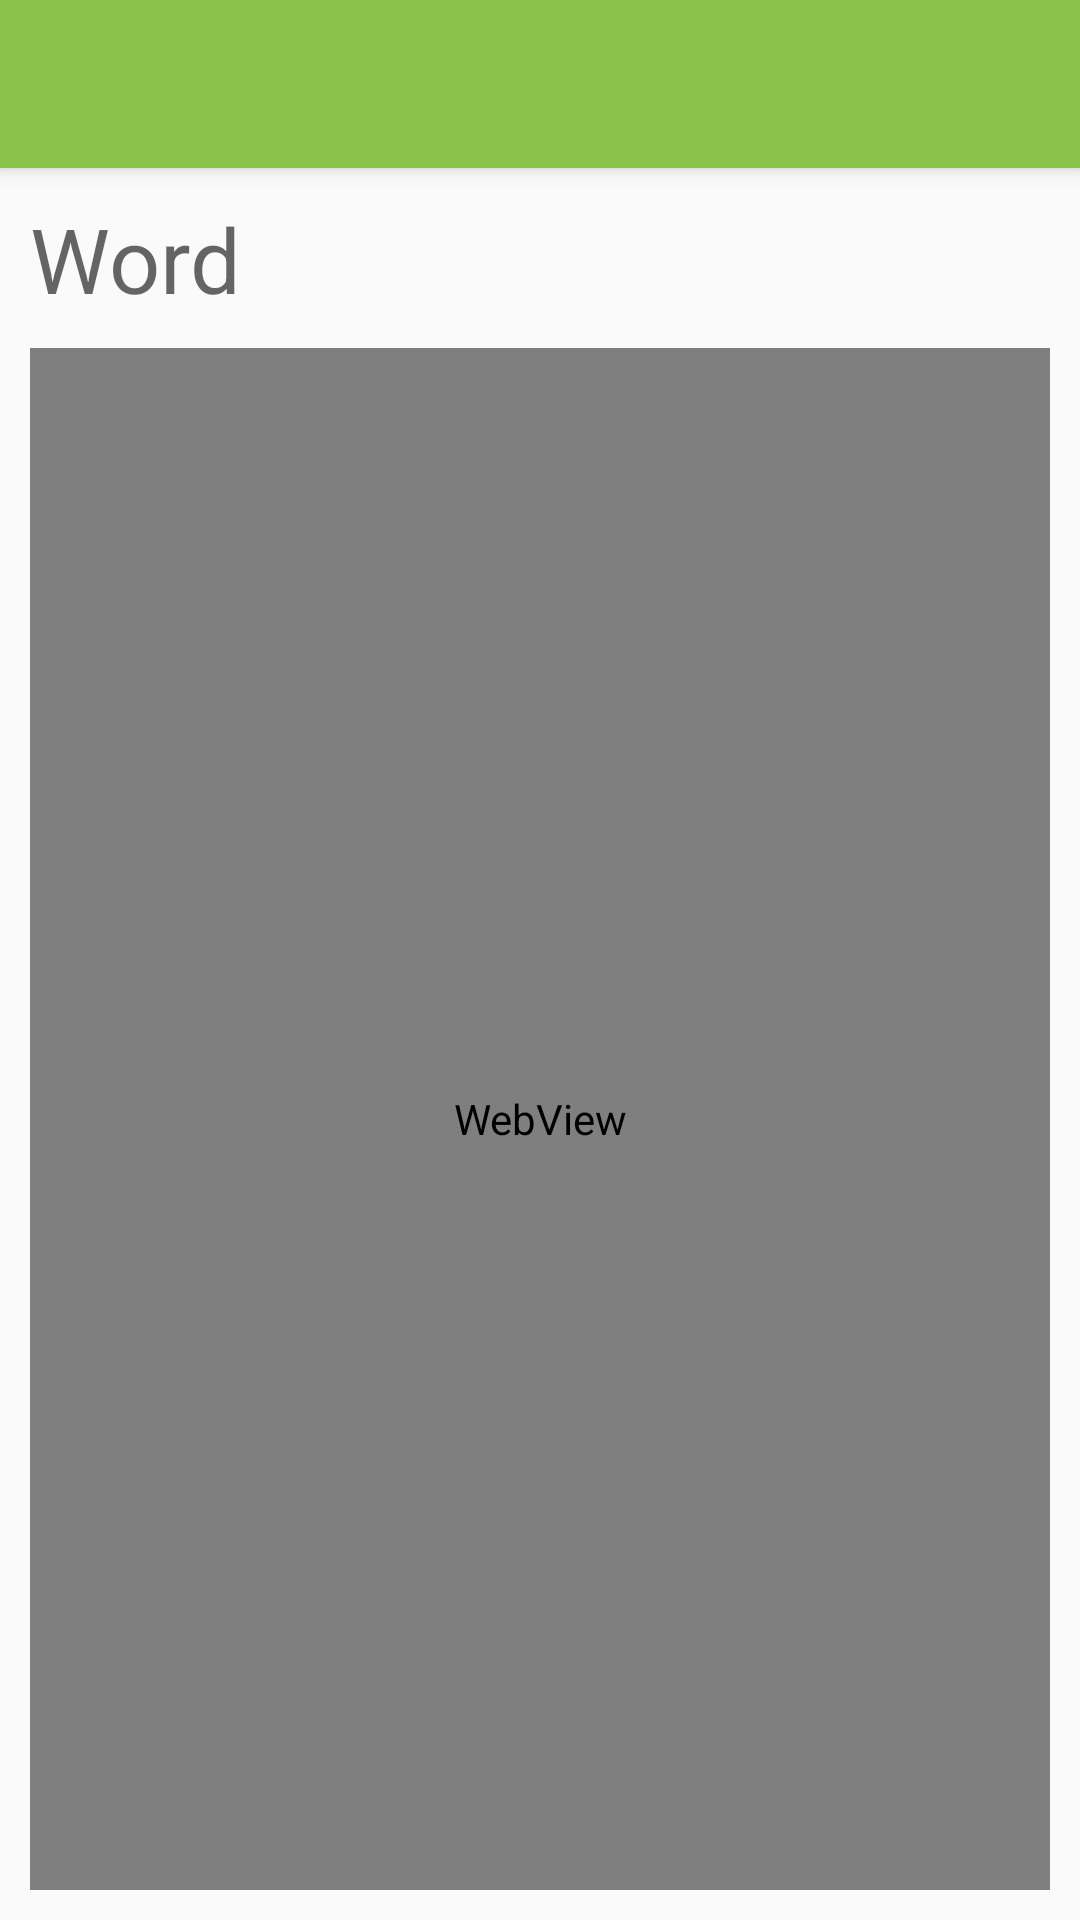

Layout XML and referenced resources for this Android screen:
<!-- AndroidManifest.xml: activity theme Theme.AppCompat.Light.NoActionBar -->
<!-- res/layout/activity_definition.xml -->
<?xml version="1.0" encoding="utf-8"?>
<LinearLayout xmlns:android="http://schemas.android.com/apk/res/android"
    xmlns:app="http://schemas.android.com/apk/res-auto"
    xmlns:tools="http://schemas.android.com/tools"
    android:layout_width="match_parent"
    android:layout_height="match_parent"
    tools:context=".DefinitionActivity"
    android:orientation="vertical">

    <androidx.appcompat.widget.Toolbar
        android:id="@+id/toolbar_definition"
        android:layout_width="match_parent"
        android:layout_height="56dp"
        android:elevation="4dp"
        android:background="@color/green"
        android:theme="@style/ThemeOverlay.AppCompat.Dark.ActionBar"
        app:popupTheme="@style/ThemeOverlay.AppCompat.Light"></androidx.appcompat.widget.Toolbar>

    <LinearLayout
        android:layout_width="match_parent"
        android:layout_height="match_parent"
        android:orientation="vertical"
        android:padding="10dp">
        <LinearLayout
            android:layout_width="match_parent"
            android:layout_height="wrap_content"
            android:orientation="horizontal">
            <TextView
                android:id="@+id/tv_word"
                android:layout_width="wrap_content"
                android:layout_height="wrap_content"
                android:layout_weight="1"
                android:hint="Word"
                android:textSize="30dp"/>
            <ImageView
                android:id="@+id/iv_favourite"
                android:layout_width="50dp"
                android:layout_height="50dp"
                android:padding="10dp"
                android:src="@drawable/baseline_favorite_border_24"></ImageView>
        </LinearLayout>
        <WebView
            android:id="@+id/webview"
            android:layout_width="match_parent"
            android:layout_height="match_parent"
            />
    </LinearLayout>


</LinearLayout>
<!-- resources referenced by this layout -->
<resources>
  <color name="green">#8BC34A</color>
</resources>
